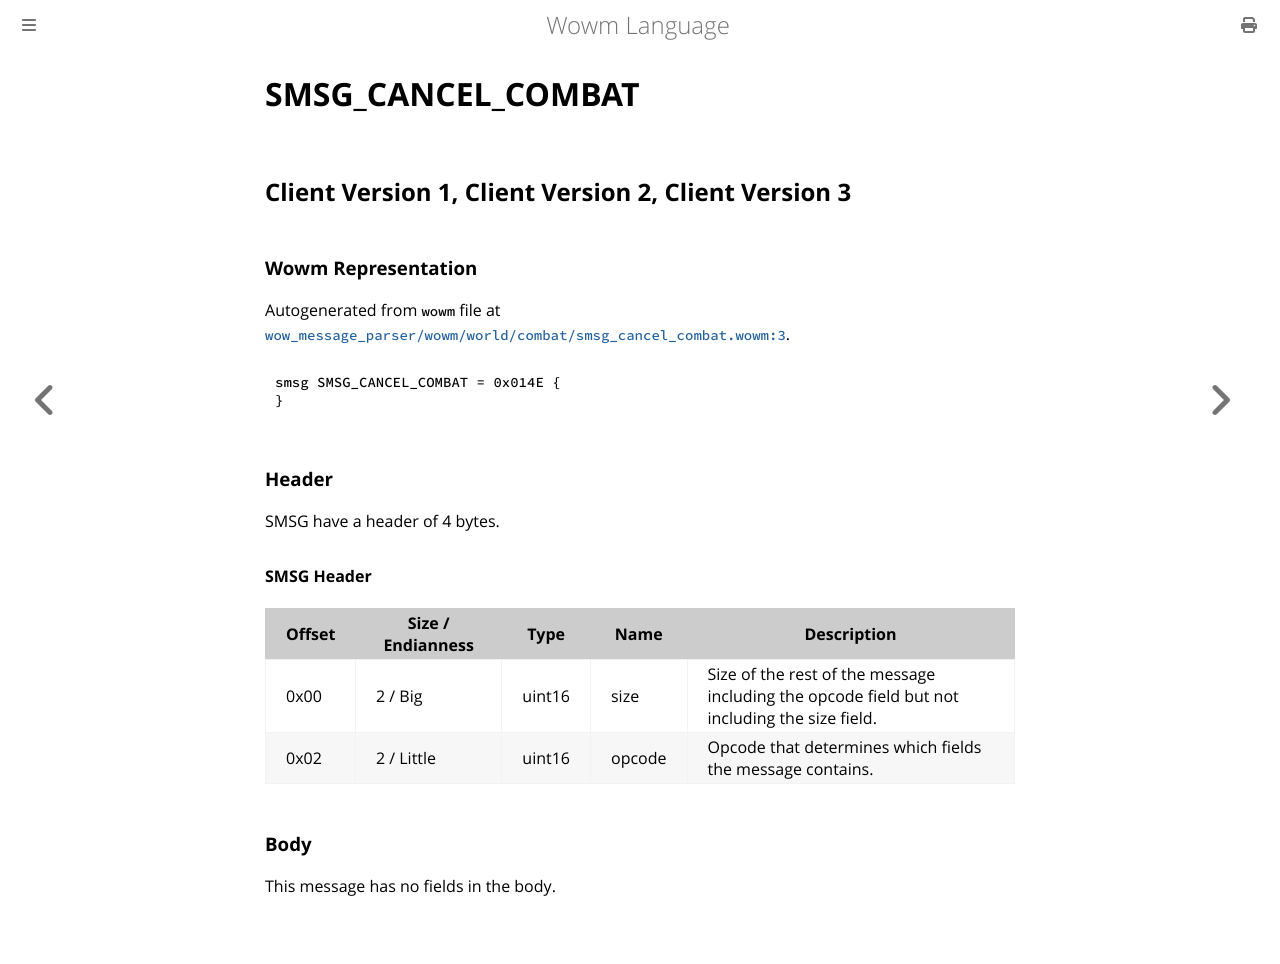

repository: gtker/wow_messages · page: docs/smsg_cancel_combat.html · generator: mdbook

# SMSG_CANCEL_COMBAT

## Client Version 1, Client Version 2, Client Version 3

### Wowm Representation

Autogenerated from `wowm` file at [`wow_message_parser/wowm/world/combat/smsg_cancel_combat.wowm:3`](https://github.com/gtker/wow_messages/tree/main/wow_message_parser/wowm/world/combat/smsg_cancel_combat.wowm#L3).
```rust,ignore
smsg SMSG_CANCEL_COMBAT = 0x014E {
}
```
### Header

SMSG have a header of 4 bytes.

#### SMSG Header

| Offset | Size / Endianness | Type   | Name   | Description |
| ------ | ----------------- | ------ | ------ | ----------- |
| 0x00   | 2 / Big           | uint16 | size   | Size of the rest of the message including the opcode field but not including the size field.|
| 0x02   | 2 / Little        | uint16 | opcode | Opcode that determines which fields the message contains.|

### Body

This message has no fields in the body.
